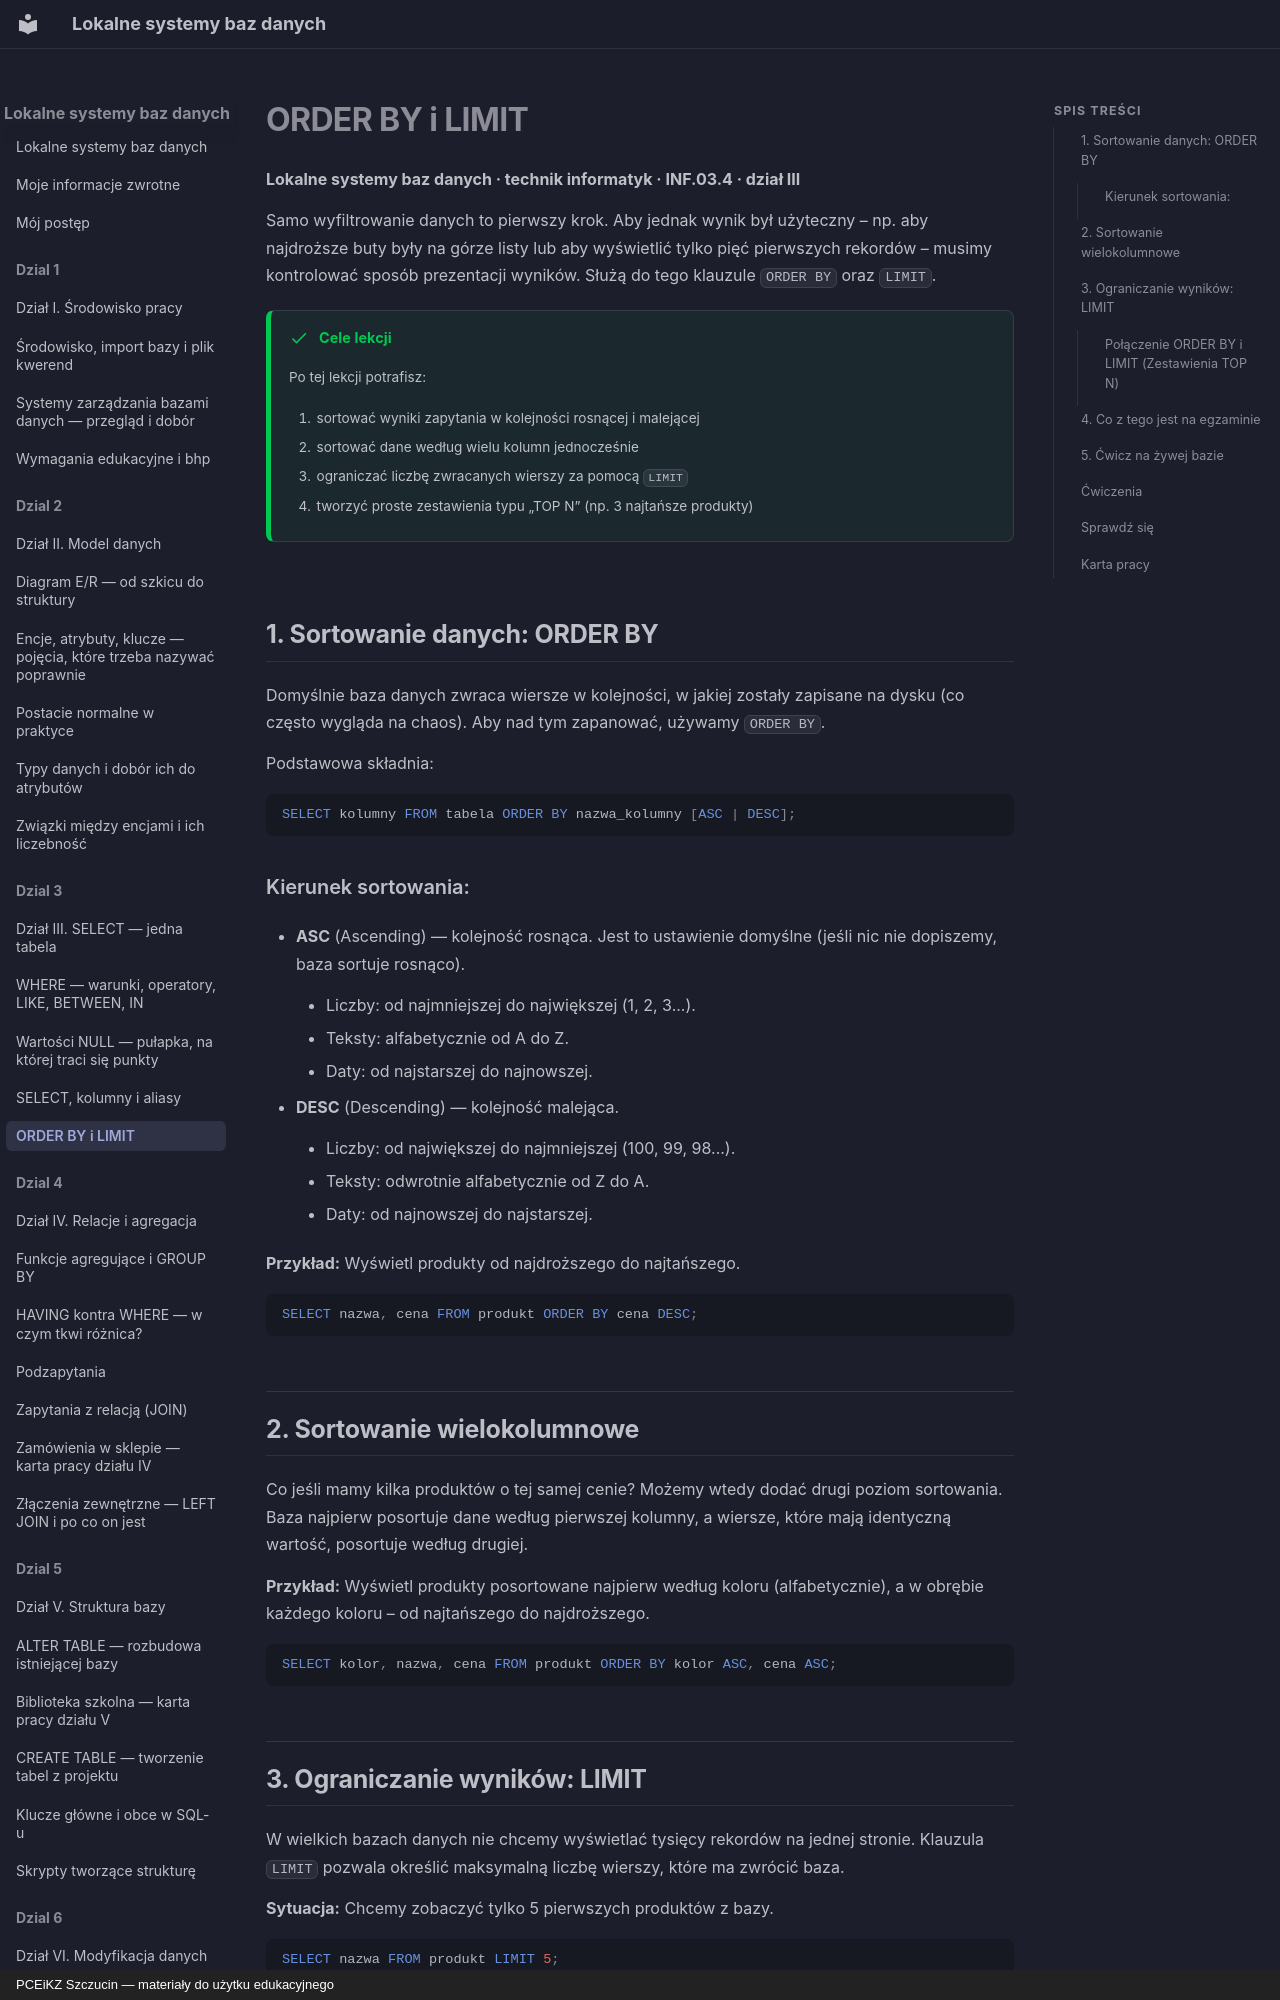

repository: JosiMate/lsbd · page: dzial-3/sortowanie-limit/index.html · generator: mkdocs · copyright: PCEiKZ Szczucin — materiały do użytku edukacyjnego

# ORDER BY i LIMIT
**Lokalne systemy baz danych · technik informatyk · INF.03.4 · dział III**

Samo wyfiltrowanie danych to pierwszy krok. Aby jednak wynik był użyteczny – np. aby najdroższe buty były na górze listy lub aby wyświetlić tylko pięć pierwszych rekordów – musimy kontrolować sposób prezentacji wyników. Służą do tego klauzule `ORDER BY` oraz `LIMIT`.

!!! success "Cele lekcji"

    Po tej lekcji potrafisz:

    1. sortować wyniki zapytania w kolejności rosnącej i malejącej
    2. sortować dane według wielu kolumn jednocześnie
    3. ograniczać liczbę zwracanych wierszy za pomocą `LIMIT`
    4. tworzyć proste zestawienia typu „TOP N” (np. 3 najtańsze produkty)

## 1. Sortowanie danych: ORDER BY

Domyślnie baza danych zwraca wiersze w kolejności, w jakiej zostały zapisane na dysku (co często wygląda na chaos). Aby nad tym zapanować, używamy `ORDER BY`.

Podstawowa składnia:
```sql
SELECT kolumny FROM tabela ORDER BY nazwa_kolumny [ASC | DESC];
```

### Kierunek sortowania:
*   **ASC** (Ascending) — kolejność rosnąca. Jest to ustawienie domyślne (jeśli nic nie dopiszemy, baza sortuje rosnąco).
    *   Liczby: od najmniejszej do największej (1, 2, 3...).
    *   Teksty: alfabetycznie od A do Z.
    *   Daty: od najstarszej do najnowszej.
*   **DESC** (Descending) — kolejność malejąca.
    *   Liczby: od największej do najmniejszej (100, 99, 98...).
    *   Teksty: odwrotnie alfabetycznie od Z do A.
    *   Daty: od najnowszej do najstarszej.

**Przykład:** Wyświetl produkty od najdroższego do najtańszego.
```sql
SELECT nazwa, cena FROM produkt ORDER BY cena DESC;
```

## 2. Sortowanie wielokolumnowe

Co jeśli mamy kilka produktów o tej samej cenie? Możemy wtedy dodać drugi poziom sortowania. Baza najpierw posortuje dane według pierwszej kolumny, a wiersze, które mają identyczną wartość, posortuje według drugiej.

**Przykład:** Wyświetl produkty posortowane najpierw według koloru (alfabetycznie), a w obrębie każdego koloru – od najtańszego do najdroższego.

```sql
SELECT kolor, nazwa, cena FROM produkt ORDER BY kolor ASC, cena ASC;
```

## 3. Ograniczanie wyników: LIMIT

W wielkich bazach danych nie chcemy wyświetlać tysięcy rekordów na jednej stronie. Klauzula `LIMIT` pozwala określić maksymalną liczbę wierszy, które ma zwrócić baza.

**Sytuacja:** Chcemy zobaczyć tylko 5 pierwszych produktów z bazy.
```sql
SELECT nazwa FROM produkt LIMIT 5;
```

### Połączenie ORDER BY i LIMIT (Zestawienia TOP N)

To najpotężniejsza kombinacja w podstawowym SQL. Pozwala ona na tworzenie rankingów.

**Przykład:** Wyświetl 3 najtańsze buty w sklepie.
```sql
SELECT nazwa, cena FROM produkt ORDER BY cena ASC LIMIT 3;
```
*Jak to działa?* Baza najpierw sortuje wszystkie produkty od najtańszego (`ORDER BY cena ASC`), a następnie „odcina” z góry tylko pierwsze trzy rekordy (`LIMIT 3`).
